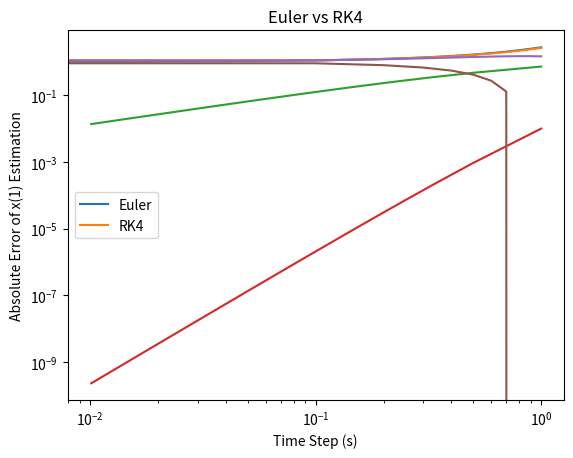

The matplotlib source for this figure:
# initial value solver

# %%
import numpy as np
import matplotlib.pyplot as plt
import scipy
import math
# %%
def func1(x, t):
    dxdt = np.array(x)
    return dxdt


def func2(x, t):
    x1, x2 = x
    dxdt = np.array([x2, -x1])
    return dxdt


def euler_step(func, x, t, delta_t):
    # does one euler step
    # x = current value, t = current t, = delta_t = timestep.
    grad = func(x, t)
    t_new = t + delta_t
    return x + grad*delta_t, t_new


def rk4_step(func, x, t, delta_t):
    # does one rk4 step
    # x = current value, t = current t, = delta_t = timestep.
    k1 = grad = func(x, t)
    k2 = grad + (k1*delta_t)/2
    k3 = grad + (k2*delta_t)/2
    k4 = grad + (k3*delta_t)
    t_new = t + delta_t
    return x + (k1/6 + k2/3 + k3/3 + k4/6)*delta_t, t_new


def solve_to(method, func, x0, t0, t_goal, delta_t):
    # solves from x0,t0 to x_goal,t_goal
    t = t0
    x = x0
    x_pred = [x]
    steps = round((t_goal-t0)/delta_t)
    if method == 'euler':    
        for step in range(0, steps):
            x, t = euler_step(func, x, t, delta_t)
            x_pred.append(x)
    elif method == 'rk4':
        for step in range(0, steps):
            x, t = rk4_step(func, x, t, delta_t)
            x_pred.append(x)
    return x_pred
# %%
x0 = 1
t0 = 0
t_goal = 1
n_steps = 10
method = 'euler'

delta_t = (t_goal-t0)/(n_steps)
t = np.linspace(t0, t_goal, n_steps+1)
x_pred = solve_to(method, func1, x0, t0, t_goal, delta_t)

sp_t = np.linspace(t0, t_goal, 101)
sp_odeint = scipy.integrate.odeint(func1, x0, sp_t)
x_true = math.e**sp_t

plt.plot(sp_t, x_true, t, x_pred)
# %%
x0 = 1
t0 = 0
t_goal = 1
x1_true = math.e**t_goal

def t_step_trials(func, x0, t0, t_goal, x1_true):
    delta_t_stor = []
    err_abs_euler_stor = []
    err_abs_rk4_stor = []
    for n_steps in range(1, 100):
        delta_t = (t_goal-t0)/(n_steps)
        delta_t_stor.append(delta_t)

        x_pred_euler = solve_to('euler', func, x0, t0, t_goal, delta_t)
        x1_pred_euler = x_pred_euler[-1]
        err_abs_euler_stor.append(abs(x1_true - x1_pred_euler))

        x_pred_rk4 = solve_to('rk4', func, x0, t0, t_goal, delta_t)
        x1_pred_rk4 = x_pred_rk4[-1]
        err_abs_rk4_stor.append(abs(x1_true - x1_pred_rk4))
    
    plt.loglog(delta_t_stor, err_abs_euler_stor, delta_t_stor, err_abs_rk4_stor)
    plt.xlabel('Time Step (s)')
    plt.ylabel('Absolute Error of x(1) Estimation')
    plt.title('Euler vs RK4')
    plt.legend(['Euler', 'RK4'])

    return delta_t_stor, err_abs_euler_stor, err_abs_rk4_stor
# %%
dt, err_abs_euler, err_abs_rk4 = t_step_trials(func1, x0, t0, t_goal, x1_true)
# %%
x0 = [1, 1]
t0 = 0
t_goal = 1
n_steps = 10
method = 'euler'

delta_t = (t_goal-t0)/(n_steps)
t = np.linspace(t0, t_goal, n_steps+1)
x_pred = solve_to(method, func2, x0, t0, t_goal, delta_t)
plt.plot(t, [i[0] for i in x_pred], t, [i[1] for i in x_pred])

sp_t = np.linspace(t0, t_goal, 101)
sp_odeint = scipy.integrate.odeint(func2, x0, sp_t)
# %%
